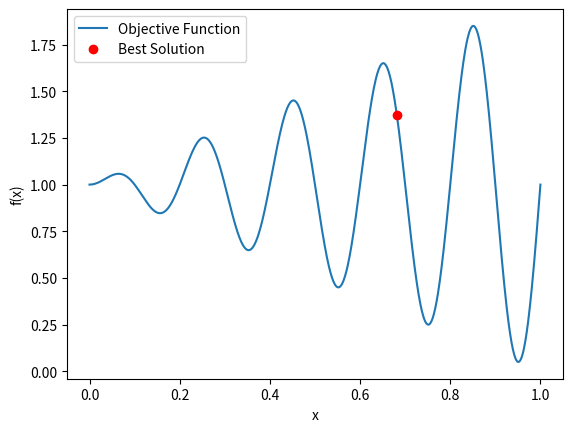

Generate this figure with matplotlib:
import numpy as np
import random
import matplotlib.pyplot as plt

# Define the objective function
def objective_function(x):
    return x * np.sin(10 * np.pi * x) + 1

# Generate initial population
def generate_population(size, x_min, x_max):
    population = np.random.uniform(x_min, x_max, size)
    return population

# Calculate fitness of each individual
def calculate_fitness(population):
    fitness = objective_function(population)
    return fitness

# Select individuals based on fitness (roulette wheel selection)
def selection(population, fitness, num_parents):
    fitness_sum = np.sum(fitness)
    probabilities = fitness / fitness_sum
    parents = np.random.choice(population, size=num_parents, p=probabilities)
    return parents

# Crossover (single point)
def crossover(parents, offspring_size):
    offspring = np.empty(offspring_size)
    crossover_point = np.uint8(offspring_size[1]/2)
    
    for k in range(offspring_size[0]):
        parent1_idx = k % parents.shape[0]
        parent2_idx = (k+1) % parents.shape[0]
        offspring[k, 0:crossover_point] = parents[parent1_idx, 0:crossover_point]
        offspring[k, crossover_point:] = parents[parent2_idx, crossover_point:]
    
    return offspring

# Mutation
def mutation(offspring, mutation_rate):
    for idx in range(offspring.shape[0]):
        if np.random.rand() < mutation_rate:
            random_value = np.random.uniform(-0.1, 0.1, 1)
            offspring[idx] = offspring[idx] + random_value
            offspring[idx] = np.clip(offspring[idx], 0, 1)
    return offspring

# Genetic Algorithm
def genetic_algorithm(objective_function, generations, population_size, x_min, x_max, num_parents, mutation_rate):
    population = generate_population(population_size, x_min, x_max)
    
    for generation in range(generations):
        fitness = calculate_fitness(population)
        parents = selection(population, fitness, num_parents)
        offspring_size = (population_size - parents.shape[0],)
        offspring = crossover(parents.reshape(parents.shape[0], 1), (offspring_size[0], 1)).flatten()
        offspring = mutation(offspring, mutation_rate)
        population[:num_parents] = parents
        population[num_parents:] = offspring
        
        best_fitness = np.max(calculate_fitness(population))
        print(f"Generation {generation}: Best Fitness = {best_fitness}")
    
    best_solution_idx = np.argmax(calculate_fitness(population))
    best_solution = population[best_solution_idx]
    
    return best_solution

# Parameters
generations = 100
population_size = 20
x_min = 0
x_max = 1
num_parents = 10
mutation_rate = 0.1

# Run Genetic Algorithm
best_solution = genetic_algorithm(objective_function, generations, population_size, x_min, x_max, num_parents, mutation_rate)

print(f"Best solution: x = {best_solution}, f(x) = {objective_function(best_solution)}")

# Plot the objective function
x = np.linspace(0, 1, 1000)
y = objective_function(x)
plt.plot(x, y, label="Objective Function")
plt.plot(best_solution, objective_function(best_solution), 'ro', label="Best Solution")
plt.legend()
plt.xlabel("x")
plt.ylabel("f(x)")
plt.show()
